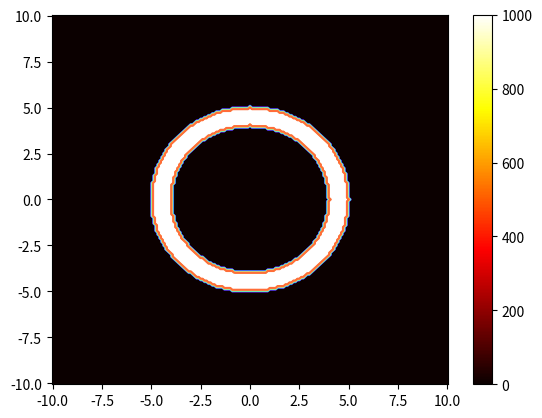

This figure's Python source: (Note: this script raises an exception after producing the figure.)
import os
from tqdm import tqdm
import numpy as np
import matplotlib.pyplot as plt


def create_coodinate(limx, limy, dx):
  x = np.arange(limx[0], limx[1], dx)
  y = np.arange(limy[0], limy[1], dx)
  X = np.meshgrid(x, y)
  return X


def df2dx2(u, axis):
  if axis == 'x':
    du = u[1:-1, 2:] - 2 * u[1:-1, 1:-1] + u[1:-1, :-2]
    return du / (dx ** 2)
  elif axis == 'y':
    du = u[2:, 1:-1] - 2 * u[1:-1, 1:-1] + u[:-2, 1:-1]
    return du / (dy ** 2)
  else:
    return


def boundary_condition(u):
  u[0, :] = 0
  u[-1, :] = 0
  u[:, 0] = 0
  u[:, -1] = 0
  return u


def diffusion(u):
  d = 4
  dt = ((dx * dy) ** 2) / (2 * d * (dx ** 2 + dy ** 2))
  # in bulk
  du2dx = df2dx2(u, axis='x')
  du2dy = df2dx2(u, axis='y')
  difussion_term = d * dt * (du2dx + du2dy)

  u0 = u.copy()
  u0[1:-1, 1:-1] = u0[1:-1, 1:-1] + difussion_term
  # on bound
  u0 = boundary_condition(u0)
  return u0


if __name__ == '__main__':
  dx = dy = 0.1
  limx = (-10, 10 + dx)
  limy = (-10, 10 + dy)
  x = create_coodinate(limx, limy, dx)
  u0 = np.zeros((x[0].shape))
  # initial condition
  for i in range(x[0].shape[0]):
    for j in range(x[0].shape[1]):
      r = np.sqrt(x[0][i, j] ** 2 + x[1][i, j] ** 2)
      if r < 5 and r > 4:
        u0[i, j] = 1000
  u = [u0]
  for t in tqdm(range(100)):
    fig, ax = plt.subplots()
    cs = ax.pcolormesh(x[0], x[1], u[t], cmap='hot', shading='auto')
    ax.contour(x[0], x[1], u[t], cmap='rainbow')
    fig.colorbar(cs, ax=ax)
    fig.savefig(f"{os.path.dirname(__file__)}/plot/{t}.png")
    plt.clf()
    plt.close()

    u0 = diffusion(u[t])
    u.append(u0)
